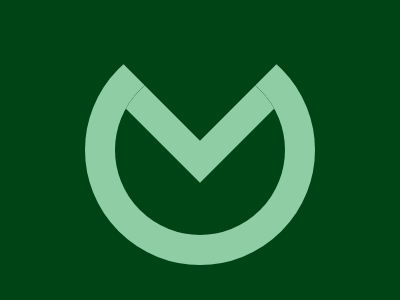

Reproduce this picture with HTML and CSS.

<!DOCTYPE html>
<html lang="en">
<head>
    <meta charset="UTF-8">
    <meta name="viewport" content="width=device-width, initial-scale=1.0">
    <title>Document</title>
    <style>
        body {
            background: #004416;
            margin: 0;
        }
    
        div {
            width: 230px;
            height: 230px;
            background: #004416;
            position: relative;
            box-sizing: border-box;
        }
    
        .round {
            border-radius: 50%;
            overflow: hidden;
            left: 85px;
            top: 35px;
            border: #8FCEA5 solid 30px;
        }
    
        .in {
            transform: rotate(45deg);
            top: -160px;
            left: -30px;
            border: #8FCEA5 solid 30px;
        }
    
        .shadow {
            position: fixed;
            top: -137px;
            transform: rotate(45deg);
            left: 85px;
        }
    </style>
</head>
<body>
    <div class="round">
        <div class="in"></div>
    </div>
    <div class="shadow"></div>
</body>
</html>